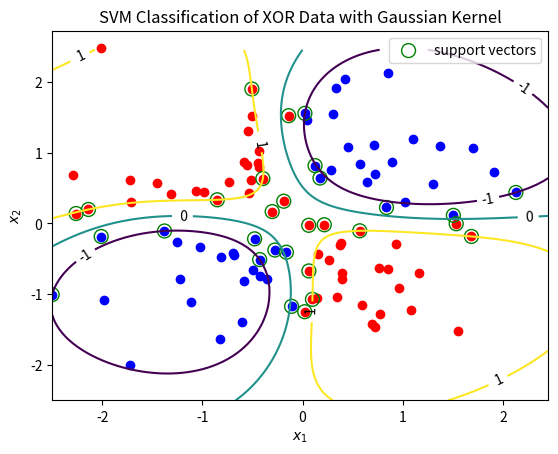

Python code for this plot: (Note: this script raises an exception after producing the figure.)
import matplotlib.pyplot as plt
import numpy as np
from scipy.optimize import minimize


# demo of soft-margin SVM based on PRML 7.1
# learn a non-linear decision boundary with Gaussian kernel
# we solve the dual problem with scipy's SLSQP implementation


def gaussian_kernel(x, y, c):
    """a.k.a. RBF, parameter c controls kernel width"""
    return np.exp(-np.sum(np.square(x - y)) / c)


def gram(X, k):
    """compute the Gram matrix, given a data matrix X and kernel k; N^2 time complexity"""
    N = len(X)
    K = np.empty((N, N))
    for i in range(N):
        for j in range(N):
            K[i, j] = k(X[i], X[j])

    return K


def predict(test, X, t, k, a, b):
    """Form predictions on a test set.
    :param test: matrix of test data
    :param X: matrix of training data
    :param t: vector of training labels
    :param k: kernel used
    :param a: optimal dual variables (weights)
    :param b: optimal intercept
    """
    a_times_t = a * t
    y = np.empty(len(test))  # y is the array of predictions
    for i, s in enumerate(test):  # (7.13); we skip kernel evaluation if a training data is not a support vector
        # evaluate the kernel between new data point and support vectors; 0 if not a support vector
        kernel_eval = np.array([k(s, x_m) if a_m > 0 else 0 for x_m, a_m in zip(X, a)])
        y[i] = a_times_t.dot(kernel_eval) + b
    return y


# let's learn the XOR function in R^2
N = 100
X = np.array(list(zip(np.random.normal(size=N), np.random.normal(size=N))))  # standard Gaussian samples in R^2
c0 = np.where(np.prod(X, axis=1) < 0)  # indices of points (x,y) for which XOR(x,y) is true, i.e. (x<0&y>0)|(x>0&y<0)
c1 = np.where(np.prod(X, axis=1) > 0)  # indices of data points belonging to the other class
t = np.ones(N)  # labels
t[c1] = -1  # negative class labels

# set up the convex optimization (QP) problem; the most important settings are the regularizer and the kernel; should be
# set by cross validation
C = 5  # regularizer; the greater, the more stringent we are with the amount of slack (and care more about accuracy)
kernel = lambda x, y: gaussian_kernel(x, y, 2)  # kernel width controls decision smoothness

K = gram(X, kernel)
tKt = t * K * t[:, np.newaxis]  # Hadamard product (quadratic form) between t and K; also the Hessian of (7.32)

# we'd like to minimize the negative of the dual function (7.32) subject to linear constraints (7.33) and (7.34)
# write the constraints in matrix notation: inequalities Ax <= b, equalities cx = d (`x` is our `a`); these's only one
# equality constraint, i.e. t.T.dot(a) = 0
# inequalities: A is M by N, where M=2N is the number of inequalities (N box constraints, 2 inequalities each), (7.33)
# first half for -a<=0, second half for a<=C
A = np.vstack((-np.eye(N), np.eye(N)))
b = np.concatenate((np.zeros(N), C * np.ones(N)))


def loss(a):
    """Evaluate the negative of the dual function at `a`.
    We access the optimization data (Gram matrix and target vector) from outer scope for convenience.
    :param a: dual variables
    """
    # at = a * t  # Hadamard product
    # return -(a.sum() - 0.5 * np.dot(at.T, np.dot(K, at)))  # negative of (7.32)
    # equivalent to the above; this is the canonical quadratic form involving a.T * tKt * a
    return -(a.sum() - 0.5 * np.dot(a.T, np.dot(tKt, a)))  # negative of (7.32)


def jac(a):
    """Calculate the Jacobian of the loss function (for the QP solver)"""
    return np.dot(a.T, tKt) - np.ones_like(a)


constraints = ({'type': 'ineq', 'fun': lambda x: b - np.dot(A, x), 'jac': lambda x: -A},
               {'type': 'eq', 'fun': lambda x: np.dot(x, t), 'jac': lambda x: t})
# training
a0 = np.random.rand(N)  # initial guess
print('Initial loss: ' + str(loss(a0)))
res = minimize(loss, a0, jac=jac, constraints=constraints, method='SLSQP', options={})

print('Optimized loss: ' + str(res.fun))
a = res.x  # optimal Lagrange multipliers
a[np.isclose(a, 0)] = 0  # zero out nearly zeros
a[np.isclose(a, C)] = C  # round the ones that are nearly C

# points with a==0 do not contribute to prediction
support_idx = np.where(0 < a)[0]  # index of points with a>0; i.e. support vectors
margin_idx = np.where((0 < a) & (a < C))[0]  # index of support vectors that happen to lie on the margin, with 0<a<C
print('Total %d data points, %d support vectors' % (N, len(support_idx)))

# still need to find the intercept term, b (unfortunately this name collides with the earlier Ax=b); we use (7.37)
a_times_t = a * t
support_a_times_t = (a * t)[support_idx]  # a*t for support vectors
cum_b = 0
for n in margin_idx:
    x_n = X[n]
    # evaluate the kernel between x_n and support vectors; fill the rest with zeros
    kernel_eval = np.array([kernel(x_m, X[n]) if a_m > 0 else 0 for x_m, a_m in zip(X, a)])
    b = t[n] - a_times_t.dot(kernel_eval)
    cum_b += b
b = cum_b / len(margin_idx)

# points with a==C may be misclassified (these are the only points that may be misclassified)
possibly_wrong_idx = np.where(a == C)[0]
possibly_wrong_predictions = predict(X[possibly_wrong_idx], X, t, kernel, a, b)
num_wrong = np.sum((possibly_wrong_predictions * t[possibly_wrong_idx]) < 0)
print('Classification accuracy: ' + str(1 - num_wrong / N))

# plots
# plot training data points
for cls, clr in zip((c0, c1), ('r', 'b')):
    plt.scatter(X[cls, 0], X[cls, 1], color=clr)
# add circles around support vectors
plt.scatter(X[support_idx, 0], X[support_idx, 1], color='g', s=100, facecolors='none', edgecolors='g',
            label='support vectors')

# plot the decision boundary and margins in the input space
grid = np.arange(X.min(), X.max(), 0.05)
xx, yy = np.meshgrid(grid, grid)
zs = predict(np.array(list(zip(np.ravel(xx), np.ravel(yy)))), X, t, kernel, a, b)
zz = zs.reshape(xx.shape)
CS = plt.contour(xx, yy, zz, levels=[-1, 0, 1], )  # margin, separating hyperplane, margin
plt.clabel(CS, fmt='%2.1d', colors='k')
plt.xlabel("$x_1$")
plt.ylabel("$x_2$")
plt.legend(loc='best')
plt.title("SVM Classification of XOR Data with Gaussian Kernel")
plt.savefig(__file__.split('.')[0] + '.png')
